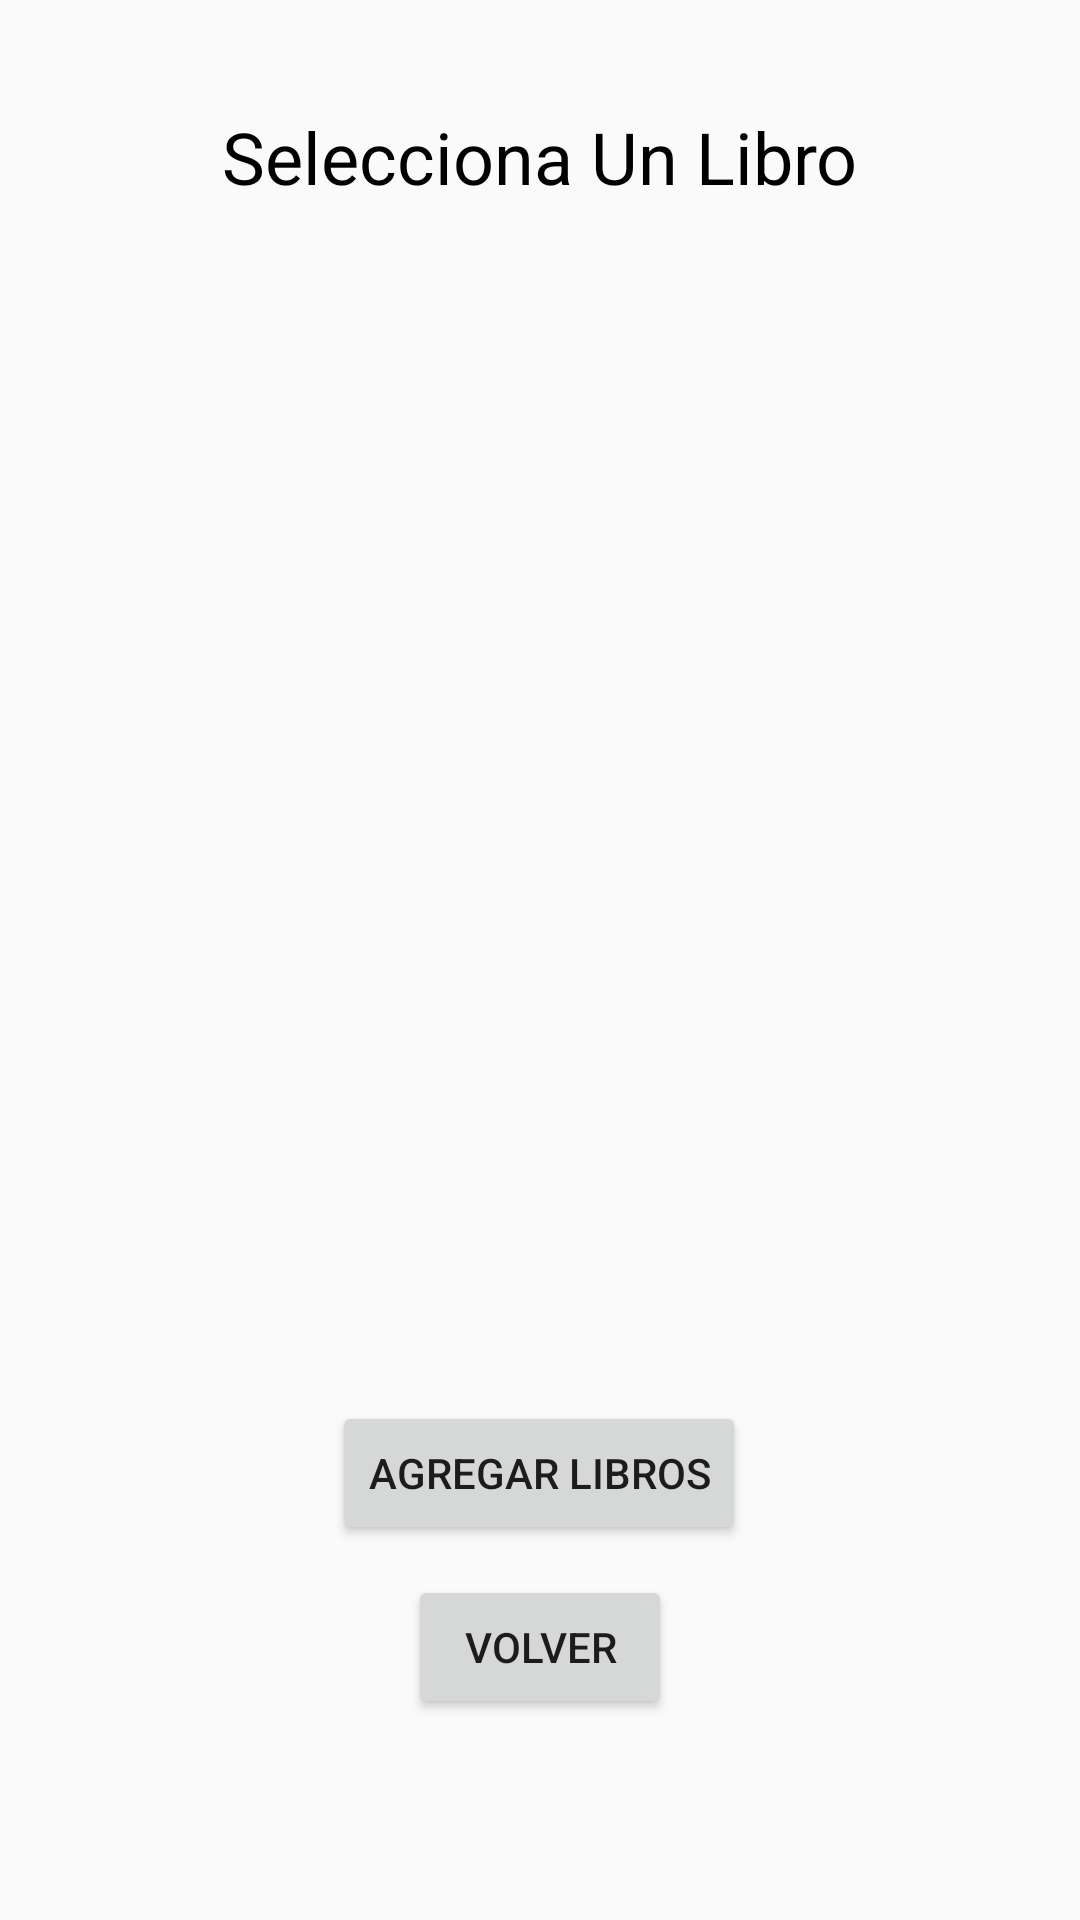

Android layout source for this screen:
<!-- AndroidManifest.xml: application theme AppTheme -->
<!-- res/layout/activity_main3.xml -->
<?xml version="1.0" encoding="utf-8"?>
<androidx.constraintlayout.widget.ConstraintLayout xmlns:android="http://schemas.android.com/apk/res/android"
    xmlns:app="http://schemas.android.com/apk/res-auto"
    xmlns:tools="http://schemas.android.com/tools"
    android:layout_width="match_parent"
    android:layout_height="match_parent"
    tools:context=".administrador">

    <TextView
        android:id="@+id/textView2"
        android:layout_width="wrap_content"
        android:layout_height="wrap_content"
        android:layout_marginTop="36dp"
        android:text="Selecciona Un Libro"
        android:textColor="#000000"
        android:textSize="24sp"
        app:layout_constraintBottom_toTopOf="@+id/_dynamic"
        app:layout_constraintEnd_toEndOf="parent"
        app:layout_constraintHorizontal_bias="0.5"
        app:layout_constraintStart_toStartOf="parent"
        app:layout_constraintTop_toTopOf="parent" />

    <ListView
        android:id="@+id/id_listView2"
        android:layout_width="wrap_content"
        android:layout_height="439dp"
        app:layout_constraintEnd_toEndOf="parent"
        app:layout_constraintHorizontal_bias="0.5"
        app:layout_constraintStart_toStartOf="parent"
        tools:layout_editor_absoluteY="93dp" />

    <Button
        android:id="@+id/button2"
        android:layout_width="wrap_content"
        android:layout_height="wrap_content"
        android:layout_marginTop="28dp"
        android:onClick="crear_libro"
        android:text="Agregar Libros"
        app:layout_constraintEnd_toEndOf="parent"
        app:layout_constraintHorizontal_bias="0.498"
        app:layout_constraintStart_toStartOf="parent"
        app:layout_constraintTop_toBottomOf="@+id/id_listView2" />

    <Button
        android:id="@+id/button4"
        android:layout_width="wrap_content"
        android:layout_height="wrap_content"
        android:layout_marginTop="10dp"
        android:text="volver"
        app:layout_constraintEnd_toEndOf="parent"
        app:layout_constraintStart_toStartOf="parent"
        app:layout_constraintTop_toBottomOf="@+id/button2" />

</androidx.constraintlayout.widget.ConstraintLayout>
<!-- resources referenced by this layout -->
<resources>
  <style name="AppTheme" parent="Theme.AppCompat.Light.NoActionBar">
          
          <item name="colorPrimary">@color/APPG7</item>
          <item name="colorPrimaryDark">@color/APPG7</item>
          <item name="colorAccent">@color/APPG7</item>
      </style>
  <color name="APPG7">#277480</color>
</resources>
